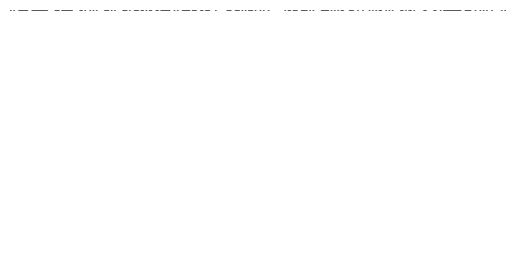

The matplotlib source for this figure: (Note: this script raises an exception after producing the figure.)
import numpy as np
import matplotlib.pyplot as plt
import matplotlib.animation as ani


def rule_index(triplet):
    """
    Returns the index of the rule that generated the triplet.
    """
    L, C, R = triplet
    index = 7 - (4 * L + 2 * C + R)
    return int(index)


def CA_step(current_state, rule_number):
    rule_string = np.binary_repr(rule_number, 8)
    rule = np.array([int(bit) for bit in rule_string])

    all_triplets = np.stack([
        np.roll(current_state, 1),
        current_state,
        np.roll(current_state, -1),
    ])

    return rule[np.apply_along_axis(rule_index, 0, all_triplets)]


fig = plt.figure()
ax = fig.add_subplot()
ax.axis(False)

WIDTH = 300
STEPS = 150
RULE_NUMBER = 30

rng = np.random.RandomState(0)

blank = lambda: np.zeros((STEPS, WIDTH))

history = blank()
stateplot = ax.imshow(blank(), cmap='binary', aspect='equal', vmin=0, vmax=1)


def animate(i):
    global history
    if i == 0:
        history = blank()
        history[0] = rng.randint(0, 2, WIDTH)
    else:
        history[i] = CA_step(history[i - 1], RULE_NUMBER)

    stateplot.set_data(history)
    return [stateplot]


render_interval = 50
anim = ani.FuncAnimation(fig,
                         animate,
                         STEPS,
                         interval=render_interval,
                         blit=True,
                         repeat=False)
writervideo = ani.FFMpegWriter(fps=1000 / render_interval)
anim.save('output/animated_ca.mp4', writer=writervideo)
plt.savefig('output/animated_ca.png', dpi=600)
plt.show()
